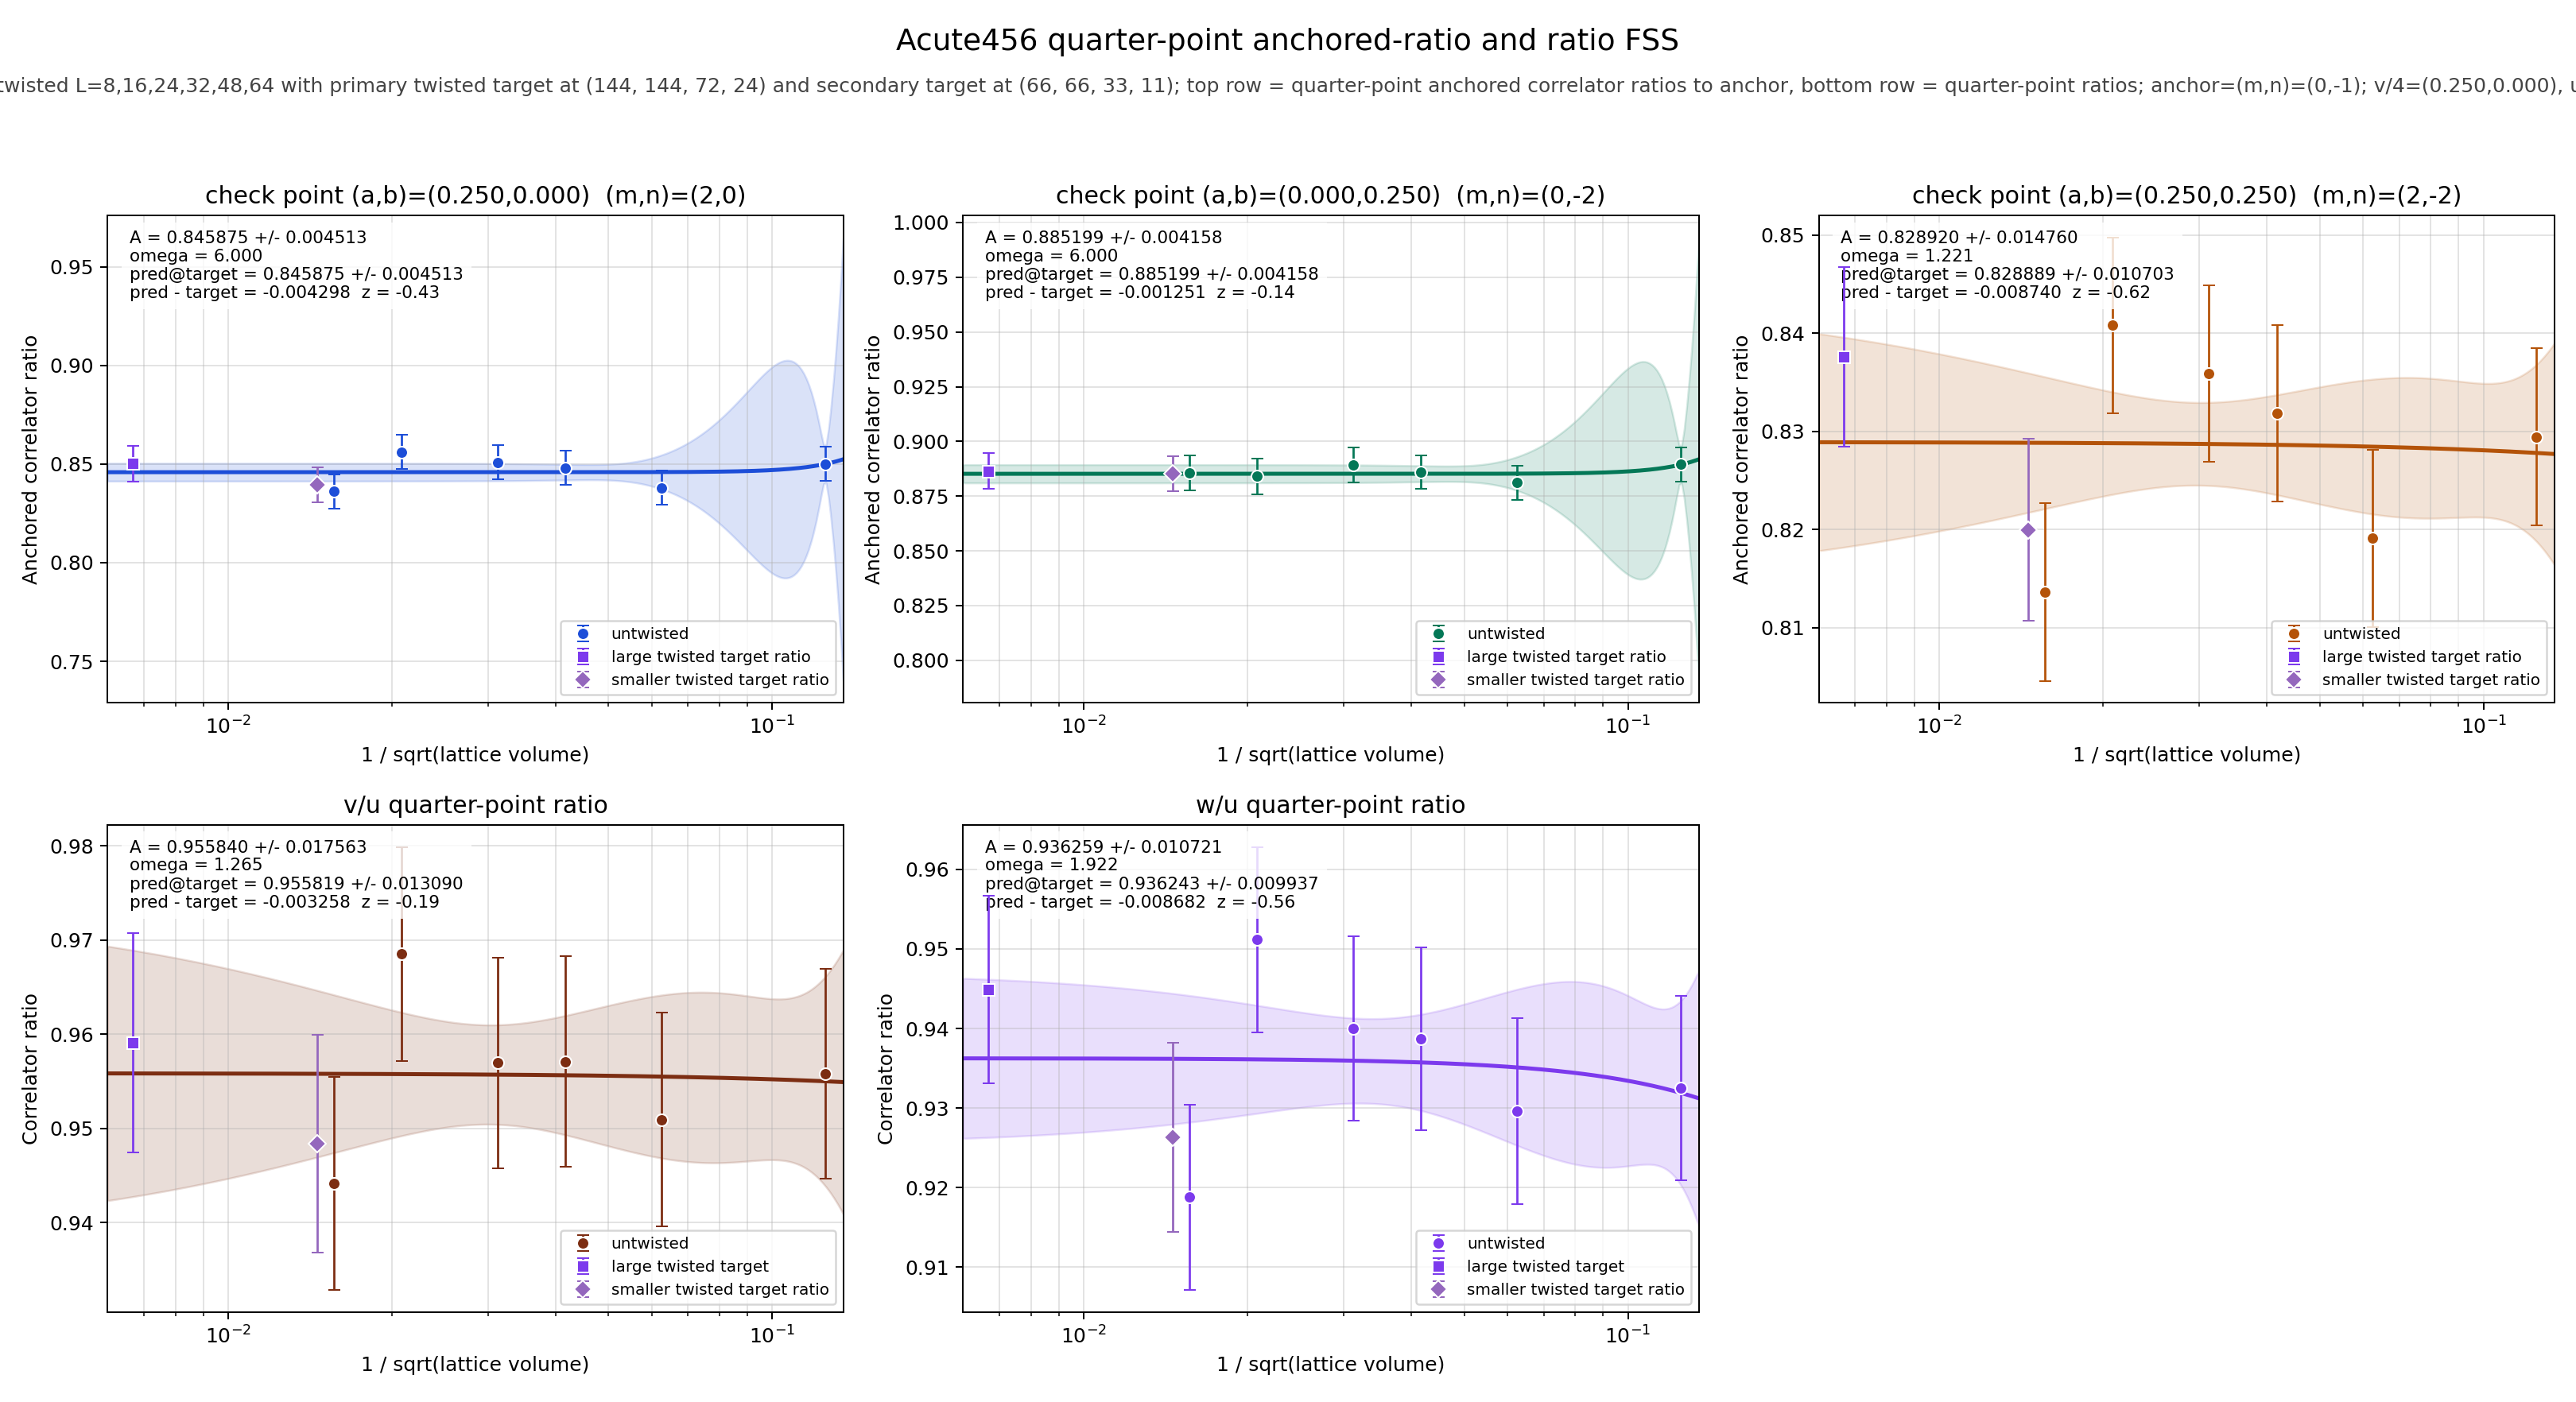

Source data for this figure (header and first rows):
panel	series	x	y	sigma	fit_A	fit_sigma_A	fit_omega	pred_target	pred_target_sigma	delta_target	z_target	twisted_x	twisted_y	twisted_sigma
v/4	untwisted	0.125	0.8501	0.008529	0.8459	0.004513	6	0.8459	0.004513	-0.004298	-0.4269	0.006672	0.8502	0.009
v/4	untwisted	0.0625	0.8379	0.008654	0.8459	0.004513	6	0.8459	0.004513	-0.004298	-0.4269	0.006672	0.8502	0.009
v/4	untwisted	0.04167	0.8481	0.00865	0.8459	0.004513	6	0.8459	0.004513	-0.004298	-0.4269	0.006672	0.8502	0.009
v/4	untwisted	0.03125	0.851	0.008616	0.8459	0.004513	6	0.8459	0.004513	-0.004298	-0.4269	0.006672	0.8502	0.009
v/4	untwisted	0.02083	0.8561	0.00859	0.8459	0.004513	6	0.8459	0.004513	-0.004298	-0.4269	0.006672	0.8502	0.009
v/4	untwisted	0.01562	0.8361	0.008644	0.8459	0.004513	6	0.8459	0.004513	-0.004298	-0.4269	0.006672	0.8502	0.009
v/4	twisted	0.006672	0.8502	0.009	0.8459	0.004513	6	0.8459	0.004513	-0.004298	-0.4269	0.006672	0.8502	0.009
u/4	untwisted	0.125	0.8894	0.007722	0.8852	0.004158	6	0.8852	0.004158	-0.001251	-0.1359	0.006672	0.8865	0.008216
u/4	untwisted	0.0625	0.8811	0.007738	0.8852	0.004158	6	0.8852	0.004158	-0.001251	-0.1359	0.006672	0.8865	0.008216
u/4	untwisted	0.04167	0.8861	0.007601	0.8852	0.004158	6	0.8852	0.004158	-0.001251	-0.1359	0.006672	0.8865	0.008216
u/4	untwisted	0.03125	0.8892	0.007887	0.8852	0.004158	6	0.8852	0.004158	-0.001251	-0.1359	0.006672	0.8865	0.008216
u/4	untwisted	0.02083	0.884	0.008127	0.8852	0.004158	6	0.8852	0.004158	-0.001251	-0.1359	0.006672	0.8865	0.008216
u/4	untwisted	0.01562	0.8855	0.008084	0.8852	0.004158	6	0.8852	0.004158	-0.001251	-0.1359	0.006672	0.8865	0.008216
u/4	twisted	0.006672	0.8865	0.008216	0.8852	0.004158	6	0.8852	0.004158	-0.001251	-0.1359	0.006672	0.8865	0.008216
w/4	untwisted	0.125	0.8294	0.009049	0.8289	0.01476	1.221	0.8289	0.0107	-0.00874	-0.6203	0.006672	0.8376	0.009165
w/4	untwisted	0.0625	0.8191	0.009061	0.8289	0.01476	1.221	0.8289	0.0107	-0.00874	-0.6203	0.006672	0.8376	0.009165
w/4	untwisted	0.04167	0.8318	0.00899	0.8289	0.01476	1.221	0.8289	0.0107	-0.00874	-0.6203	0.006672	0.8376	0.009165
w/4	untwisted	0.03125	0.8359	0.009011	0.8289	0.01476	1.221	0.8289	0.0107	-0.00874	-0.6203	0.006672	0.8376	0.009165
w/4	untwisted	0.02083	0.8408	0.008936	0.8289	0.01476	1.221	0.8289	0.0107	-0.00874	-0.6203	0.006672	0.8376	0.009165
w/4	untwisted	0.01562	0.8136	0.009076	0.8289	0.01476	1.221	0.8289	0.0107	-0.00874	-0.6203	0.006672	0.8376	0.009165
w/4	twisted	0.006672	0.8376	0.009165	0.8289	0.01476	1.221	0.8289	0.0107	-0.00874	-0.6203	0.006672	0.8376	0.009165
(v/4)/(u/4)	untwisted	0.125	0.9558	0.01114	0.9558	0.01756	1.265	0.9558	0.01309	-0.003258	-0.1858	0.006672	0.9591	0.01167
(v/4)/(u/4)	untwisted	0.0625	0.9509	0.01135	0.9558	0.01756	1.265	0.9558	0.01309	-0.003258	-0.1858	0.006672	0.9591	0.01167
(v/4)/(u/4)	untwisted	0.04167	0.9571	0.01116	0.9558	0.01756	1.265	0.9558	0.01309	-0.003258	-0.1858	0.006672	0.9591	0.01167
(v/4)/(u/4)	untwisted	0.03125	0.9569	0.0112	0.9558	0.01756	1.265	0.9558	0.01309	-0.003258	-0.1858	0.006672	0.9591	0.01167
(v/4)/(u/4)	untwisted	0.02083	0.9685	0.01138	0.9558	0.01756	1.265	0.9558	0.01309	-0.003258	-0.1858	0.006672	0.9591	0.01167
(v/4)/(u/4)	untwisted	0.01562	0.9441	0.01131	0.9558	0.01756	1.265	0.9558	0.01309	-0.003258	-0.1858	0.006672	0.9591	0.01167
(v/4)/(u/4)	twisted	0.006672	0.9591	0.01167	0.9558	0.01756	1.265	0.9558	0.01309	-0.003258	-0.1858	0.006672	0.9591	0.01167
(w/4)/(u/4)	untwisted	0.125	0.9325	0.01158	0.9363	0.01072	1.922	0.9362	0.009937	-0.008682	-0.5631	0.006672	0.9449	0.01179
(w/4)/(u/4)	untwisted	0.0625	0.9296	0.01169	0.9363	0.01072	1.922	0.9362	0.009937	-0.008682	-0.5631	0.006672	0.9449	0.01179
(w/4)/(u/4)	untwisted	0.04167	0.9387	0.01145	0.9363	0.01072	1.922	0.9362	0.009937	-0.008682	-0.5631	0.006672	0.9449	0.01179
(w/4)/(u/4)	untwisted	0.03125	0.94	0.01154	0.9363	0.01072	1.922	0.9362	0.009937	-0.008682	-0.5631	0.006672	0.9449	0.01179
(w/4)/(u/4)	untwisted	0.02083	0.9512	0.01166	0.9363	0.01072	1.922	0.9362	0.009937	-0.008682	-0.5631	0.006672	0.9449	0.01179
(w/4)/(u/4)	untwisted	0.01562	0.9188	0.01166	0.9363	0.01072	1.922	0.9362	0.009937	-0.008682	-0.5631	0.006672	0.9449	0.01179
(w/4)/(u/4)	twisted	0.006672	0.9449	0.01179	0.9363	0.01072	1.922	0.9362	0.009937	-0.008682	-0.5631	0.006672	0.9449	0.01179
